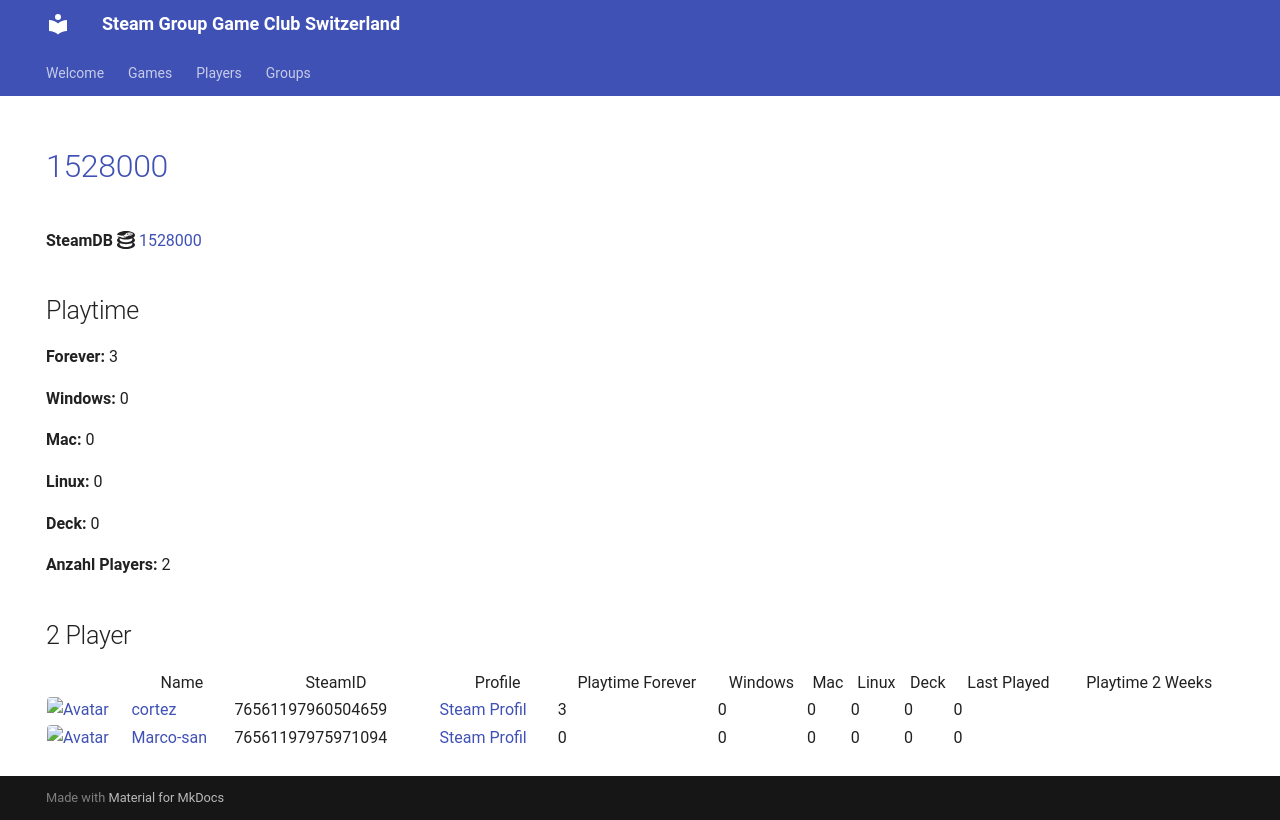

repository: Game-Club-Switzerland/steam.gameclub.ch · page: game/1528000/index.html · generator: mkdocs

---
hide:
  - navigation
  - toc
---
# <a href="https://store.steampowered.com/app/1528000">1528000</a>

**SteamDB :simple-steamdb:** <a href="https://steamdb.info/app/1528000">1528000</a>

## Playtime

**Forever:** 3

**Windows:** 0

**Mac:** 0

**Linux:** 0

**Deck:** 0

**Anzahl Players:** 2
## 2 Player

<table id="charts-table" class="display" style="width:100%">
            <thead>
                <tr>
                    <th></th>
                    <th>Name</th>
                    <th>SteamID</th>
                    <th>Profile</th>
                    <th>Playtime Forever</th>
                    <th>Windows</th>
                    <th>Mac</th>
                    <th>Linux</th>
                    <th>Deck</th>
                    <th>Last Played</th>
                    <th>Playtime 2 Weeks</th>
                </tr>
            </thead>
            <tbody>
        <tr>
<td><a href="/player/76561197960504659" target="_blank" title="cortez"><img src="https://avatars.steamstatic.com/99ee2e7af5120add107ab024259b1174c3374c95_full.jpg" alt="Avatar" style="width:48px;height:48px;border-radius:4px;"></a></td><td><a href="/player/76561197960504659" target="_blank" title="cortez">cortez</a></td><td>76561197960504659</td><td><a href="https://steamcommunity.com/profiles/76561197960504659/" target="_blank">Steam Profil</a></td><td>3</td><td>0</td><td>0</td><td>0</td><td>0</td><td>0</td><td></td></tr>
<tr>
<td><a href="/player/76561197975971094" target="_blank" title="Marco-san"><img src="https://avatars.steamstatic.com/1549337b38219866faf5f61197e2302e5618ec0e_full.jpg" alt="Avatar" style="width:48px;height:48px;border-radius:4px;"></a></td><td><a href="/player/76561197975971094" target="_blank" title="Marco-san">Marco-san</a></td><td>76561197975971094</td><td><a href="https://steamcommunity.com/profiles/76561197975971094/" target="_blank">Steam Profil</a></td><td>0</td><td>0</td><td>0</td><td>0</td><td>0</td><td>0</td><td></td></tr>
</tbody>
</table>
